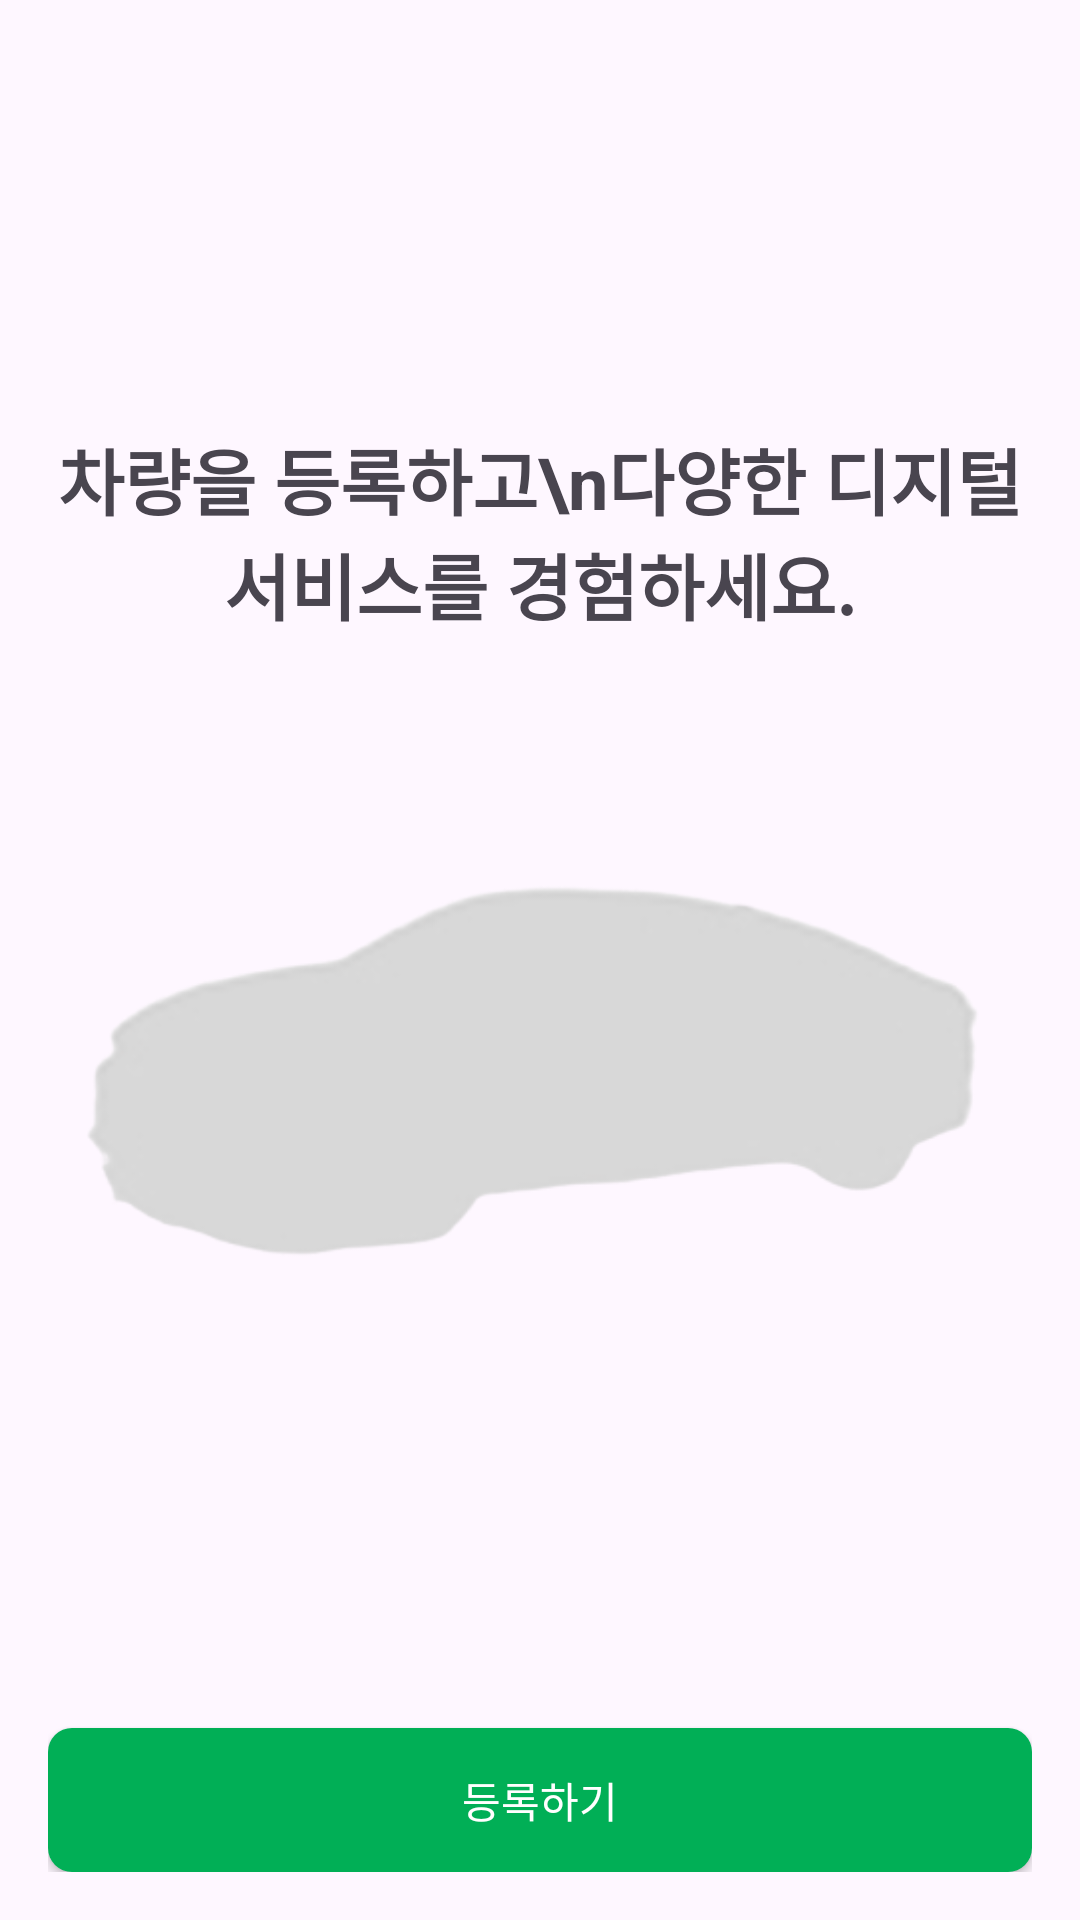

Here is an Android app screen rendered from its layout file. Give the layout XML and the strings, colors and styles it references.
<!-- AndroidManifest.xml: application theme Theme.RightNow -->
<!-- res/layout/fragment_add.xml -->
<?xml version="1.0" encoding="utf-8"?>
<androidx.constraintlayout.widget.ConstraintLayout
    xmlns:android="http://schemas.android.com/apk/res/android"
    xmlns:app="http://schemas.android.com/apk/res-auto"
    android:layout_width="match_parent"
    android:layout_height="match_parent"
    android:padding="16dp">

    <LinearLayout
        android:layout_width="wrap_content"
        android:layout_height="wrap_content"
        android:orientation="vertical"
        app:layout_constraintTop_toTopOf="parent"
        app:layout_constraintBottom_toBottomOf="parent"
        app:layout_constraintStart_toStartOf="parent"
        app:layout_constraintEnd_toEndOf="parent">


        <TextView
            android:id="@+id/tvWelcome"
            android:layout_width="match_parent"
            android:layout_height="wrap_content"
            android:text="차량을 등록하고\n다양한 디지털 서비스를 경험하세요."
            android:textSize="24sp"
            android:textStyle="bold"
            android:gravity="center"
            android:layout_marginBottom="16dp" />

        <ImageView
            android:id="@+id/emptycarImage"
            android:layout_width="match_parent"
            android:layout_height="wrap_content"
            app:srcCompat="@drawable/emptycar"
            app:layout_constraintBottom_toTopOf="@id/registerCarButton"
            android:layout_marginBottom="16dp" />

    </LinearLayout>
    <android.widget.Button
        android:id="@+id/registerCarButton"
        android:layout_width="0dp"
        android:layout_height="wrap_content"
        android:text="등록하기"
        android:background="@drawable/primary_button"
        android:textColor="@color/white"
        app:layout_constraintStart_toStartOf="parent"
        app:layout_constraintEnd_toEndOf="parent"
        app:layout_constraintBottom_toBottomOf="parent" />

</androidx.constraintlayout.widget.ConstraintLayout>
<!-- resources referenced by this layout -->
<resources>
  <color name="white">#FFFFFFFF</color>
  <!-- drawable emptycar: png bitmap (drawable, 17086 bytes) -->
  <!-- drawable primary_button (drawable) -->
  <?xml version="1.0" encoding="utf-8"?>
  <layer-list xmlns:android="http://schemas.android.com/apk/res/android">
  
      
      
      <item>
          <shape android:shape="rectangle">
              
              <solid android:color="#01AF56" />
  
              
              <corners android:radius="8dp" />
          </shape>
      </item>
  </layer-list>
  <style name="Theme.RightNow" parent="Base.Theme.RightNow" />
  <style name="Base.Theme.RightNow" parent="Theme.Material3.DayNight.NoActionBar">
          
          
      </style>
</resources>
